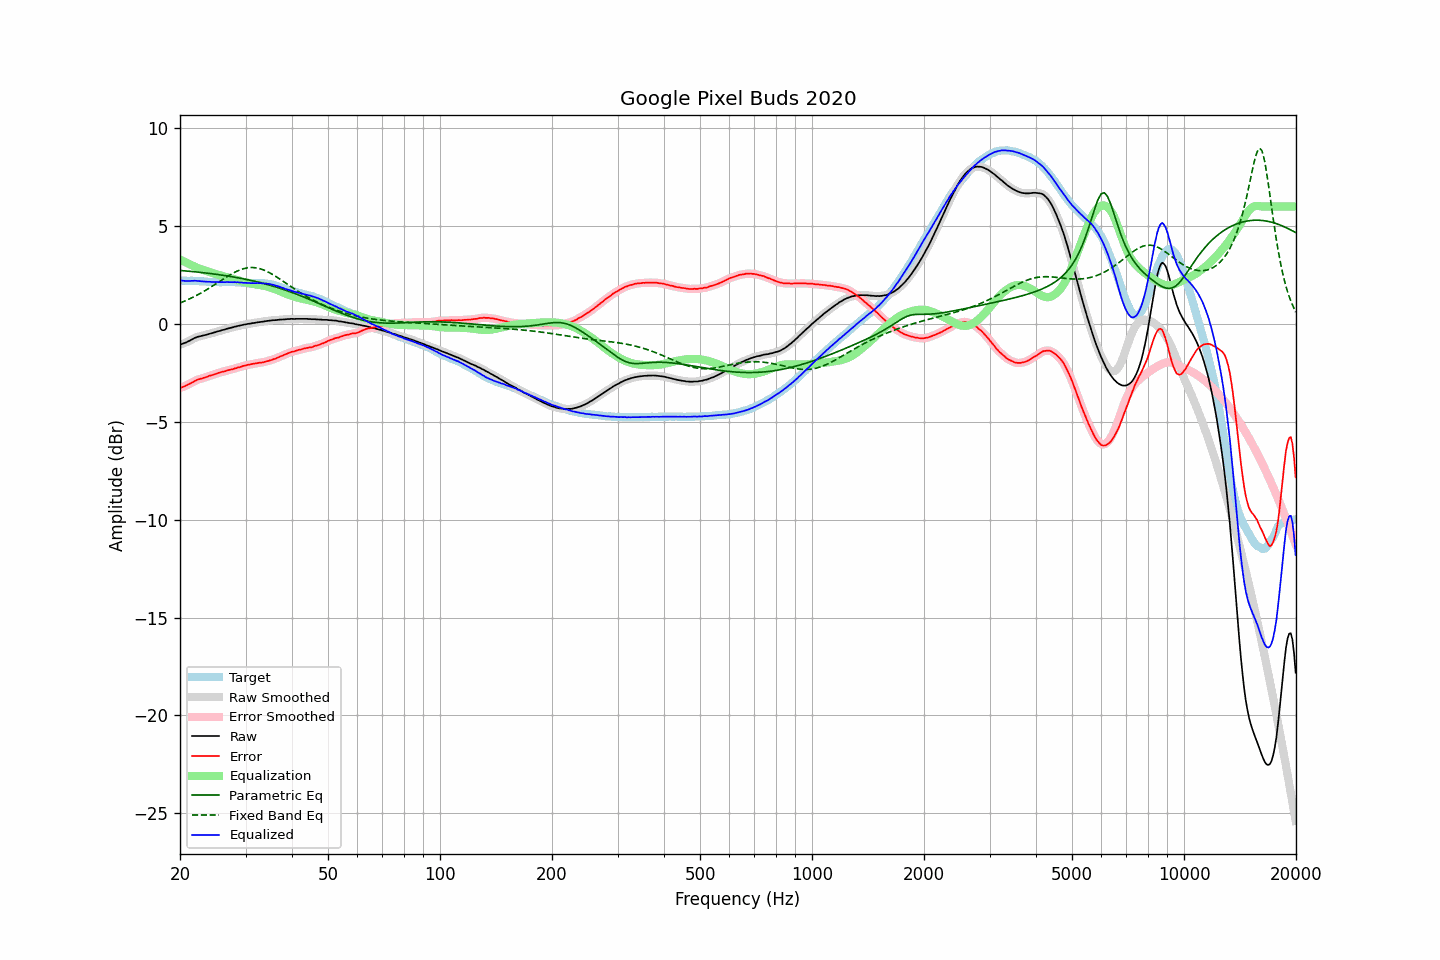

The file beside this chart, header and first rows:
frequency, raw, error, smoothed, error_smoothed, equalization, parametric_eq, fixed_band_eq, equalized_raw, equalized_smoothed, target
20.00, -1.05, -3.26, -1.05, -3.27, 3.29, 2.73, 1.07, 2.23, 2.23, 2.21
20.20, -1.03, -3.24, -1.03, -3.24, 3.25, 2.73, 1.10, 2.21, 2.22, 2.21
20.40, -1.00, -3.21, -1.00, -3.21, 3.21, 2.72, 1.14, 2.21, 2.20, 2.21
20.61, -0.97, -3.18, -0.97, -3.18, 3.17, 2.71, 1.17, 2.20, 2.20, 2.21
20.81, -0.94, -3.14, -0.94, -3.14, 3.13, 2.70, 1.21, 2.19, 2.19, 2.20
21.02, -0.89, -3.09, -0.90, -3.10, 3.09, 2.70, 1.24, 2.20, 2.19, 2.20
21.23, -0.86, -3.06, -0.86, -3.06, 3.05, 2.69, 1.28, 2.19, 2.19, 2.20
21.44, -0.81, -3.02, -0.81, -3.02, 3.01, 2.68, 1.32, 2.20, 2.20, 2.21
21.66, -0.77, -2.97, -0.77, -2.97, 2.97, 2.67, 1.36, 2.20, 2.20, 2.20
21.87, -0.72, -2.92, -0.72, -2.92, 2.93, 2.66, 1.40, 2.21, 2.20, 2.20
22.09, -0.69, -2.88, -0.69, -2.88, 2.89, 2.66, 1.44, 2.20, 2.20, 2.19
22.31, -0.66, -2.85, -0.66, -2.85, 2.86, 2.65, 1.49, 2.20, 2.20, 2.19
22.54, -0.64, -2.82, -0.64, -2.82, 2.83, 2.64, 1.53, 2.19, 2.19, 2.18
22.76, -0.62, -2.80, -0.62, -2.80, 2.80, 2.63, 1.58, 2.18, 2.18, 2.18
22.99, -0.60, -2.78, -0.60, -2.77, 2.77, 2.62, 1.62, 2.17, 2.17, 2.18
23.22, -0.58, -2.75, -0.58, -2.75, 2.74, 2.61, 1.67, 2.16, 2.16, 2.17
23.45, -0.56, -2.73, -0.56, -2.72, 2.72, 2.60, 1.72, 2.16, 2.16, 2.17
23.69, -0.54, -2.70, -0.54, -2.69, 2.69, 2.59, 1.77, 2.15, 2.16, 2.16
23.92, -0.51, -2.66, -0.51, -2.66, 2.67, 2.58, 1.82, 2.16, 2.15, 2.14
24.16, -0.49, -2.63, -0.49, -2.63, 2.64, 2.57, 1.87, 2.15, 2.15, 2.14
24.40, -0.47, -2.61, -0.47, -2.61, 2.61, 2.56, 1.92, 2.14, 2.14, 2.14
24.65, -0.44, -2.58, -0.44, -2.59, 2.58, 2.55, 1.98, 2.14, 2.14, 2.14
24.89, -0.42, -2.56, -0.42, -2.56, 2.56, 2.54, 2.03, 2.14, 2.14, 2.14
25.14, -0.39, -2.53, -0.39, -2.53, 2.53, 2.53, 2.08, 2.14, 2.14, 2.14
25.39, -0.37, -2.50, -0.37, -2.50, 2.51, 2.52, 2.14, 2.14, 2.14, 2.13
25.65, -0.35, -2.48, -0.35, -2.48, 2.48, 2.51, 2.19, 2.13, 2.14, 2.13
25.91, -0.32, -2.45, -0.33, -2.46, 2.46, 2.49, 2.24, 2.14, 2.13, 2.13
26.16, -0.30, -2.44, -0.30, -2.44, 2.43, 2.48, 2.30, 2.13, 2.13, 2.14
26.43, -0.28, -2.42, -0.28, -2.41, 2.41, 2.47, 2.35, 2.13, 2.14, 2.14
26.69, -0.25, -2.39, -0.25, -2.39, 2.39, 2.46, 2.40, 2.14, 2.14, 2.14
26.96, -0.23, -2.37, -0.23, -2.37, 2.37, 2.44, 2.45, 2.14, 2.14, 2.13
27.23, -0.21, -2.34, -0.21, -2.35, 2.35, 2.43, 2.50, 2.14, 2.14, 2.13
27.50, -0.19, -2.32, -0.19, -2.33, 2.32, 2.42, 2.55, 2.13, 2.13, 2.13
27.77, -0.17, -2.31, -0.17, -2.30, 2.30, 2.40, 2.59, 2.13, 2.13, 2.14
28.05, -0.14, -2.27, -0.15, -2.28, 2.28, 2.39, 2.64, 2.14, 2.13, 2.13
28.33, -0.13, -2.26, -0.13, -2.25, 2.25, 2.37, 2.68, 2.12, 2.13, 2.13
28.62, -0.10, -2.22, -0.11, -2.23, 2.23, 2.36, 2.72, 2.13, 2.12, 2.12
28.90, -0.09, -2.22, -0.09, -2.21, 2.21, 2.34, 2.75, 2.12, 2.12, 2.13
29.19, -0.07, -2.19, -0.07, -2.18, 2.18, 2.33, 2.78, 2.11, 2.11, 2.12
29.48, -0.05, -2.15, -0.05, -2.16, 2.16, 2.31, 2.81, 2.11, 2.11, 2.10
29.78, -0.03, -2.13, -0.03, -2.13, 2.14, 2.29, 2.83, 2.11, 2.10, 2.10
30.08, -0.02, -2.12, -0.02, -2.11, 2.12, 2.28, 2.85, 2.10, 2.10, 2.10
30.38, -0.00, -2.09, -0.00, -2.10, 2.10, 2.26, 2.87, 2.10, 2.09, 2.09
30.68, 0.01, -2.08, 0.01, -2.08, 2.08, 2.24, 2.87, 2.09, 2.09, 2.09
30.99, 0.02, -2.07, 0.02, -2.06, 2.06, 2.22, 2.88, 2.08, 2.09, 2.09
31.30, 0.04, -2.04, 0.03, -2.05, 2.05, 2.21, 2.88, 2.09, 2.08, 2.08
31.61, 0.05, -2.03, 0.05, -2.03, 2.03, 2.19, 2.88, 2.08, 2.08, 2.08
31.93, 0.06, -2.02, 0.06, -2.02, 2.02, 2.17, 2.87, 2.08, 2.08, 2.08
32.24, 0.08, -2.01, 0.08, -2.01, 2.01, 2.15, 2.85, 2.09, 2.08, 2.09
32.57, 0.09, -1.99, 0.09, -1.99, 1.99, 2.13, 2.84, 2.08, 2.08, 2.08
32.89, 0.10, -1.98, 0.10, -1.98, 1.98, 2.11, 2.81, 2.08, 2.08, 2.08
33.22, 0.11, -1.97, 0.11, -1.97, 1.96, 2.09, 2.79, 2.07, 2.07, 2.08
33.55, 0.12, -1.96, 0.12, -1.95, 1.95, 2.06, 2.76, 2.07, 2.07, 2.08
33.89, 0.14, -1.93, 0.14, -1.93, 1.93, 2.04, 2.72, 2.07, 2.07, 2.07
34.23, 0.15, -1.90, 0.15, -1.91, 1.91, 2.02, 2.69, 2.06, 2.06, 2.05
34.57, 0.16, -1.89, 0.16, -1.89, 1.89, 2.00, 2.64, 2.05, 2.05, 2.05
34.92, 0.17, -1.86, 0.17, -1.86, 1.86, 1.97, 2.60, 2.03, 2.03, 2.03
35.27, 0.18, -1.84, 0.18, -1.84, 1.84, 1.95, 2.55, 2.02, 2.02, 2.02
35.62, 0.19, -1.80, 0.19, -1.81, 1.81, 1.93, 2.51, 2.00, 1.99, 1.99
35.97, 0.19, -1.79, 0.19, -1.78, 1.78, 1.90, 2.46, 1.97, 1.97, 1.98
... 635 more rows
